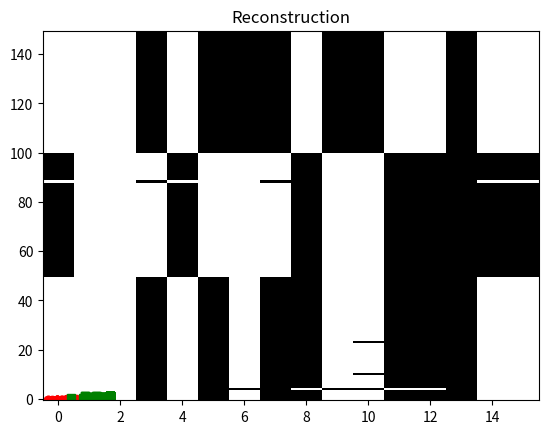

Reproduce this figure in Python.
# -*- coding: utf-8 -*-

import numpy as np
import matplotlib.pyplot as plt
from scipy.stats import multivariate_normal

class BinaryFA:
 
  def __init__(self, input_dim, latent, max_iter, conv_tol=1e-4, compute_ll=True):
    self.W = 0.1 * np.random.randn(latent, input_dim) # 2x16
    self.b = 0.01 * np.random.randn(input_dim, 1) # 16x1
    self.mu_prior = np.zeros((latent,1)) # 2x1
    self.sigma_prior = np.eye(latent) # 2x2
    self.input_dim = input_dim
    self.latent = latent
    self.max_iter = max_iter
    self.compute_ll = compute_ll
    if compute_ll :
      self.ll_hist = np.zeros((max_iter + 1, 1))  # 51x1
 
 
  def variational_em(self, data):
    ll_hist = np.zeros((self.max_iter + 1, 1))
    i = 0
    while i < 3:
      S1, S2, ll = self.estep(data)
      ll_hist[i,0] = ll
      self.mstep(S1, S2)
      if i!=0:
        delta_fval = abs(ll_hist[i] - ll_hist[i-1])
        avg_fval = (abs(ll_hist[i]) + abs(ll_hist[i-1]) + np.finfo(float).eps)/2
        if (delta_fval / avg_fval) < conv_tol:
          break
      i += 1
    return ll_hist[:i]
  
  def estep(self, data):
    S1 = np.zeros((self.latent + 1, self.input_dim)) # 3x16 
    S2 = np.zeros((self.latent + 1, self.latent + 1, self.input_dim)) # 3x3x16
    W, b, mu_prior = self.W , self.b, self.mu_prior
    ll = 0
    for i in range(data.T.shape[1]):
      mu_post, sigma_post, logZ, lambd = self.compute_latent_posterior_statistics(data.T[:,i], max_iter=3)
      ll += logZ
      EZZ = np.zeros((self.latent+1, self.latent+1))
      EZZ[:self.latent,:self.latent] = sigma_post + np.outer(mu_post, mu_post)
      EZZ[self.latent,:self.latent] = mu_post.T
      EZZ[:self.latent,self.latent] = np.squeeze(np.asarray(mu_post))
      EZZ[self.latent,self.latent] = 1
      EZ = np.append(mu_post,np.ones((1,1)))
      for j in range(self.input_dim):
        S1[:,j] = S1[:,j] + (data.T[j,i] - 0.5) * EZ
        S2[:,:,j] = S2[:,:,j] - 2* lambd[j] * EZZ
    return S1, S2, ll
 
  def mstep(self, S1, S2):
    for i in range(self.input_dim):
      what = np.linalg.lstsq(S2[:,:,i] , S1[:,i])[0]
      self.W[:,i] = what[:self.latent]
      self.b[i] = what[self.latent]
 
  def compute_latent_posterior_statistics(self, y, output=[0,0,0,0], max_iter=3):
    W, b = np.copy(self.W), np.copy(self.b)
    y = y.reshape((-1,1))
    # variational parameters
    mu_prior = self.mu_prior
    xi = (2 * y -1) * (W.T @ mu_prior + b)
    xi[xi==0] = 0.01 * np.random.rand(np.count_nonzero(xi==0)) # 16x1
    sigma_inv, iter = np.linalg.inv(self.sigma_prior), 0
    for iter in range(max_iter):
      lambd = (0.5 - sigmoid(xi)) / (2*xi)
      tmp = W @ np.diagflat(lambd) @ W.T # 2x2
      sigma_post = np.linalg.inv(sigma_inv - (2 * tmp))
      tmp = y -0.5 + 2* lambd * b
      tmp2 = np.sum(W @ np.diagflat(tmp), axis=1).reshape((2,1)) 
      mu_post = sigma_post @ (sigma_inv @ mu_prior + tmp2)

      tmp = np.diag(W.T @ (sigma_post + mu_post @ mu_post.T) @ W)
      tmp = tmp.reshape((tmp.shape[0],1))
      tmp2 = 2*(W @ np.diagflat(b)).T @ mu_post
      xi = np.sqrt(tmp + tmp2 + b**2)
      logZ = 0
      if self.compute_ll:
        lam = -lambd
        A = np.diagflat(2*lam)
        invA = np.diagflat(1/(2*lam))
        bb = -0.5 * np.ones((y.shape[0],1))
        c = -lam * xi**2 - 0.5 * xi + np.log(1+ np.exp(xi))
        ytilde = invA @ (bb + y)
        B = W.T 
        logconst1 = -0.5* np.sum(np.log(lam/np.pi))
        logconst2 = 0.5 * ytilde.T @ A @ ytilde - np.sum(c)
        gauss = multivariate_normal.logpdf(np.squeeze(np.asarray(ytilde)), mean=np.squeeze(np.asarray(B @ mu_prior + b)), cov=(invA + B @ sigma_post @ B.T))
        logZ = logconst1 + logconst2 + gauss
        output = [mu_post, sigma_post, logZ,lambd]
    return output
 
  def predict_missing(self, y):
    N, T = y.shape # 150 x 16 
    prob_on = np.zeros(y.shape) # 150 x 16
    post_pred = np.zeros((N,T,2)) # 150 x 16 x 2
    L,p = self.W.shape # 16 x 3
    B = np.c_[np.copy(self.b),self.W.T] # 16 x 3
    for n in range(N):
      mu_post, sigma_post, logZ, lambd = self.compute_latent_posterior_statistics(y[n,:].T, False)
      mu1 = np.r_[np.ones((1,1)), mu_post]
      sigma1 = np.zeros((L+1,L+1))
      sigma1[1:,1:] = sigma_post
      prob_on[n,:] = sigmoid_times_gauss(B, mu1, sigma1)

    return prob_on
  
  def infer_latent(self, y):
    N, T = y.shape
    W, b, mu_prior = self.W, self.b, self.mu_prior
    K, T2 = self.W.shape
    mu_post, loglik  = np.zeros((K,N)),np.zeros((1,N))
    sigma_post = np.zeros((K,K,N))
    for n in range(N):
      mu_p , sigma_p, loglik[0,n] , _ = self.compute_latent_posterior_statistics(y[n,:].T)
      mu_post[:,n] = np.squeeze(np.asarray(mu_p))
      sigma_post[:,:,n] = np.squeeze(np.asarray(sigma_p))
    return mu_post, sigma_post, loglik

def sigmoid_times_gauss(X, wMAP, C):
  mu = X @ wMAP;
  n = X.shape[1]
  if n < 1000:
    sigma2 = np.diag(X @ C @ X.T)
  else:
    sigma2 = zeros((1,n))
    for i in range(n):
      sigma2[i] = X[i,:] @ C @ X[i,:]

  kappa = 1 / np.sqrt(1 + np.pi * sigma2 /8);
  p = sigmoid(kappa * mu.reshape(kappa.shape))
  return p
 
np.random.seed(1)

max_iter, conv_tol = 50, 1e-4
sigmoid = lambda x : 1/(1 + np.exp(-1 * x))
d, k, m = 16, 3, 50
noise_level = 0.5
 
proto = np.random.rand(d, k) < noise_level
src = np.concatenate((np.tile(proto[:,0], (1,m)), np.tile(proto[:,1],(1,m)), np.tile(proto[:,2],(1,m))),axis=1)
clean_data = np.concatenate((np.tile(proto[:,0], (m,1)), np.tile(proto[:,1],(m,1)), np.tile(proto[:,2],(m,1))), axis=0)
n = clean_data.shape[0]
 
 
mask, noisy_data, missing_data, = np.random.rand(n,d) < 0.05, np.copy(clean_data), np.copy(clean_data)
 
noisy_data[mask] = 1 - noisy_data[mask]
missing_data[mask] = np.nan
 
ax = plt.gca()
plt.imshow(noisy_data, aspect='auto', interpolation='none',
           origin='lower', cmap="gray")
plt.title('Noisy Binary Data')
plt.show()

binaryFA = BinaryFA(d, 2, 50, 1e-4, True)
binaryFA.variational_em(noisy_data)
 
mu_post, sigma_post, loglik  = binaryFA.infer_latent(noisy_data)

symbols = ['ro', 'gs', 'k*']
plt.plot(mu_post[0,:m], mu_post[1,0:m], symbols[0])
plt.plot(mu_post[0,m:2*m], mu_post[1,m:2*m], symbols[1])
plt.plot(mu_post[0,2*m:], mu_post[1,2*m:], symbols[2])
plt.title('Latent Embedding')
plt.show()
 
prob_on = binaryFA.predict_missing(noisy_data)
plt.imshow(prob_on, aspect='auto', interpolation='none',
           origin='lower', cmap="gray")
plt.title('Posterior Predictive')
plt.show()

plt.imshow(prob_on>0.5, aspect='auto', interpolation='none',
           origin='lower', cmap="gray")
plt.title('Reconstruction')
plt.show()
